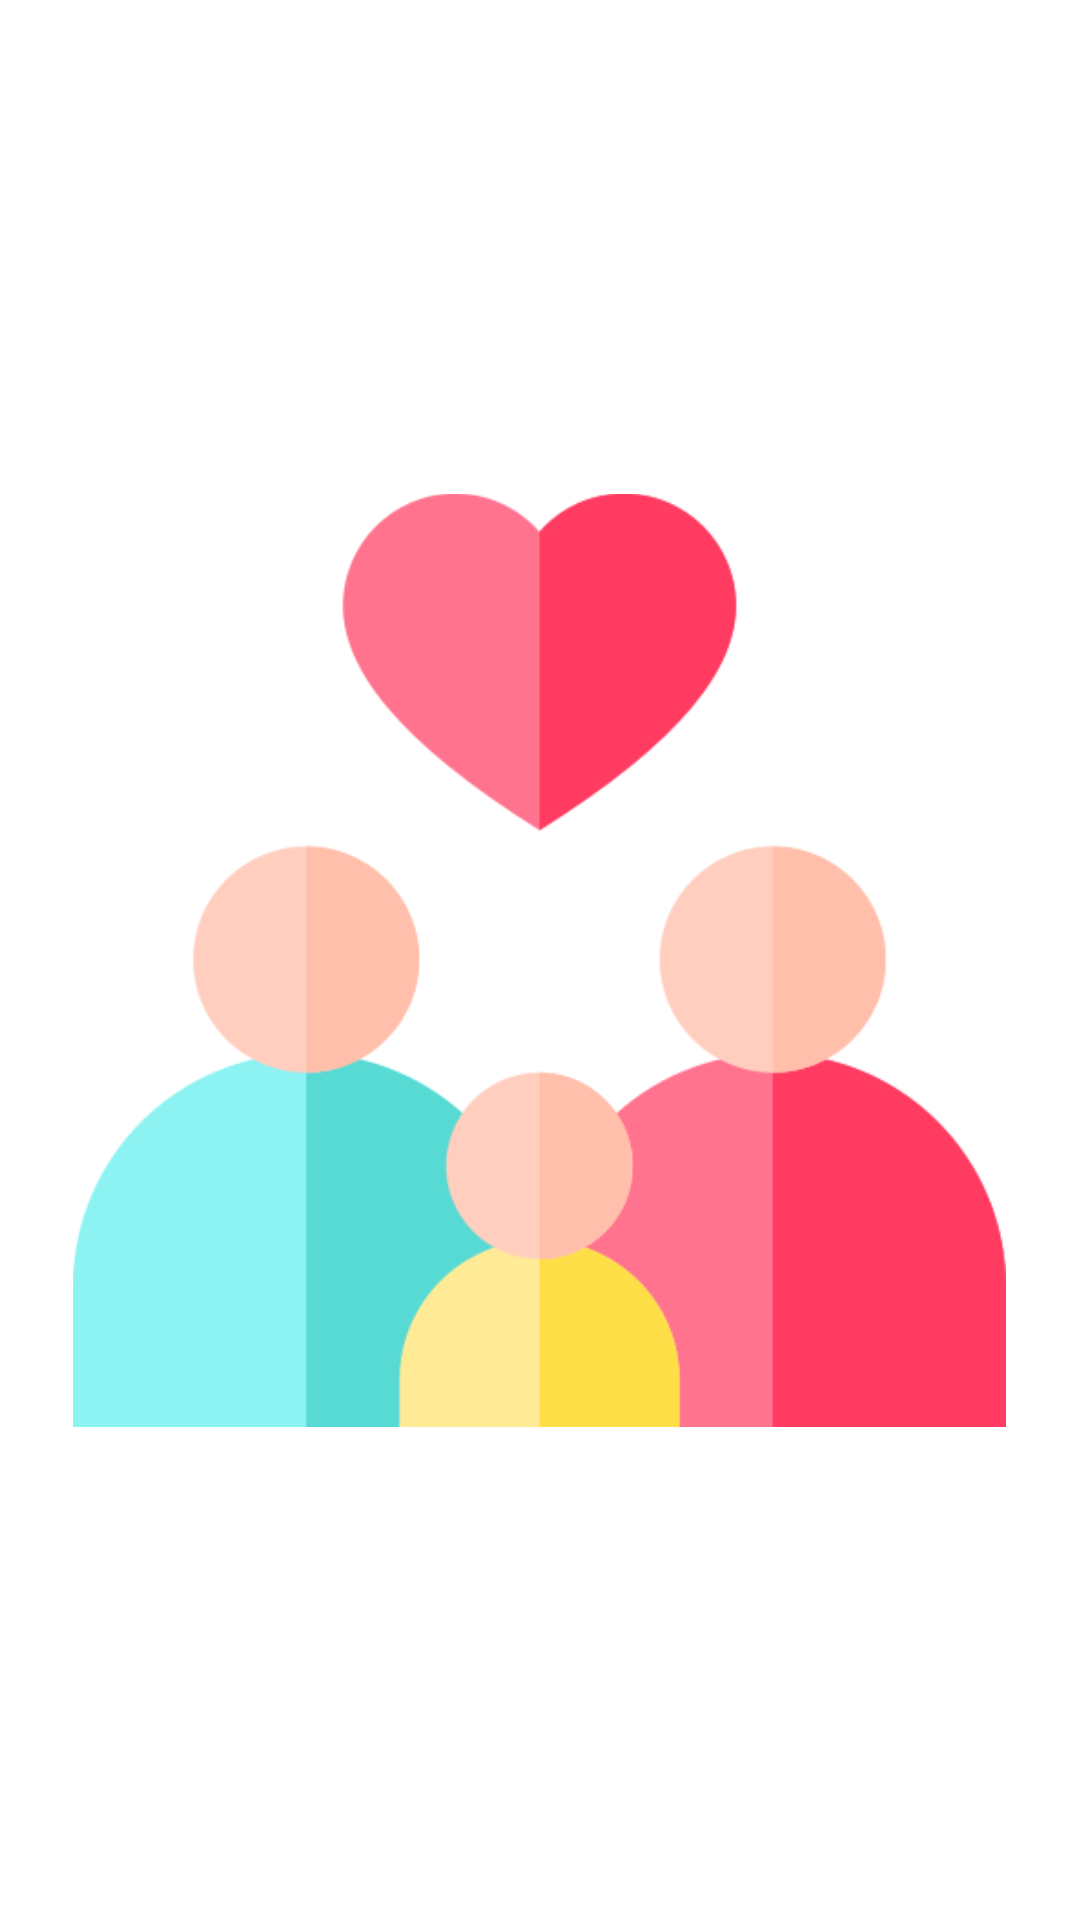

Layout XML and referenced resources for this Android screen:
<!-- AndroidManifest.xml: application theme Theme.SafeFamily -->
<!-- res/layout/activity_splash.xml -->
<?xml version="1.0" encoding="utf-8"?>

<LinearLayout xmlns:android="http://schemas.android.com/apk/res/android"
    xmlns:app="http://schemas.android.com/apk/res-auto"
    xmlns:tools="http://schemas.android.com/tools"
    android:layout_width="match_parent"
    android:layout_height="match_parent"
    android:id="@+id/splash_linearLayout"
    android:gravity="center"
    tools:context=".Splash">

    <ImageView
        android:layout_width="311dp"
        android:layout_height="360dp"
        android:src="@drawable/family" />
</LinearLayout>
<!-- resources referenced by this layout -->
<resources>
  <!-- drawable family: png bitmap (drawable-v24, 18700 bytes) -->
  <style name="Theme.SafeFamily" parent="Theme.MaterialComponents.DayNight.NoActionBar">
          
          <item name="colorPrimary">@color/purple_500</item>
          <item name="colorPrimaryVariant">@color/purple_700</item>
          <item name="colorOnPrimary">@color/white</item>
          
          <item name="colorSecondary">@color/teal_200</item>
          <item name="colorSecondaryVariant">@color/teal_700</item>
          <item name="colorOnSecondary">@color/black</item>
          
          <item name="android:statusBarColor" tools:targetApi="l">?attr/colorPrimaryVariant</item>
          
      </style>
  <!-- not gathered from this repository: default colours our renderer supplied (Android Studio template values) -->
  <color name="purple_500">#FF6200EE</color>
  <color name="purple_700">#FF3700B3</color>
  <color name="teal_200">#FF03DAC5</color>
  <color name="teal_700">#FF018786</color>
  <color name="black">#FF000000</color>
  <color name="white">#FFFFFFFF</color>
</resources>
